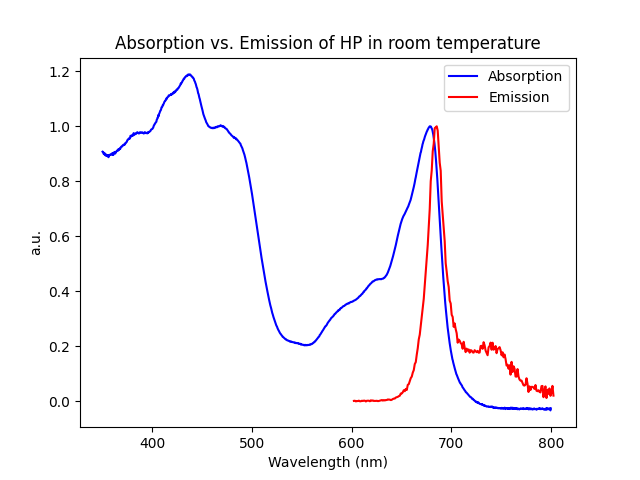

The table this chart was drawn from, first rows:
wavelength_fluor; em_rt_hp; wavelength_abs; abs_hp
602,3083; 4895,554688; 800; -0,012785387
603,30982; 6438,875; 799,5999756; -0,016404687
604,31134; -305,8398438; 799,2000122; -0,014935534
605,31286; 3493,658203; 798,7999878; -0,012793581
606,31438; 3139,494141; 798,4000244; -0,012593665
607,3159; 7041,488281; 798; -0,01313819
608,31742; 465,0058594; 797,5999756; -0,013181787
609,31894; 1259,214844; 797,2000122; -0,014545839
610,32046; 6461,001953; 796,7999878; -0,014386549
611,32198; 3687,638672; 796,4000244; -0,012685188
612,3235; 7358,289063; 796; -0,014111444
613,32502; 6639,986328; 795,5999756; -0,012225924
614,32654; -1155,417969; 795,2000122; -0,015349817
615,32806; 6300,505859; 794,7999878; -0,01443678
616,32958; 5931,705078; 794,4000244; -0,013426058
617,3311; 6486,949219; 794; -0,013900451
618,33262; 938,9277344; 793,5999756; -0,015173222
619,33414; 10423,26953; 793,2000122; -0,014349484
620,33566; 6656,382813; 792,7999878; -0,014379636
621,33718; 9363,927734; 792,4000244; -0,01436992
622,3387; 3649,724609; 792; -0,013426058
623,34022; 5034,201172; 791,5999756; -0,012495032
624,34174; 4194,853516; 791,2000122; -0,012995666
625,34326; 6059,902344; 790,7999878; -0,013425958
626,34478; 2403,095703; 790,4000244; -0,013705409
627,3463; 3849,603516; 790; -0,014345527
628,34782; 7212,525391; 789,5999756; -0,012914662
629,34934; 10633,15039; 789,2000122; -0,013214231
630,35086; 13118,82227; 788,7999878; -0,014053807
631,35238; 7959,408203; 788,4000244; -0,012256174
632,3539; 12986,19531; 788; -0,012965819
633,35542; 9074,599609; 787,5999756; -0,013648018
634,35694; 13190,28711; 787,2000122; -0,013532761
635,35846; 13428,07422; 786,7999878; -0,013639991
636,35998; 19281,20313; 786,4000244; -0,014155845
637,3615; 17386,27148; 786; -0,013488748
638,36302; 17634,37109; 785,5999756; -0,015109574
639,36454; 12476,36914; 785,2000122; -0,013707165
640,36606; 16371,00781; 784,7999878; -0,014113549
641,36758; 23292,14844; 784,4000244; -0,013687751
642,3691; 27496,87109; 784; -0,013827239
643,37062; 27950,93359; 783,5999756; -0,014206856
644,37214; 38088,8125; 783,2000122; -0,012791018
645,37366; 42143; 782,7999878; -0,013751908
646,37518; 45258,38281; 782,4000244; -0,01386144
647,3767; 51952,02734; 782; -0,014799553
648,37822; 56228,71484; 781,5999756; -0,013819767
649,37974; 78541,14844; 781,2000122; -0,014306004
650,38126; 78690,16406; 780,7999878; -0,013222617
651,38278; 91436,46875; 780,4000244; -0,013497431
652,3843; 111279,2734; 780; -0,014502379
653,38582; 101353,4609; 779,5999756; -0,013225731
654,38734; 124411,1484; 779,2000122; -0,012889685
655,38886; 114402,375; 778,7999878; -0,012445932
656,39038; 165209,0781; 778,4000244; -0,012649938
657,3919; 171859,1563; 778; -0,014661878
658,39342; 203124,7344; 777,5999756; -0,013934447
659,39494; 232376,2813; 777,2000122; -0,012649938
660,39646; 247486; 776,7999878; -0,013947031
661,39798; 287277,3125; 776,4000244; -0,013566534
... 1,066 more rows
